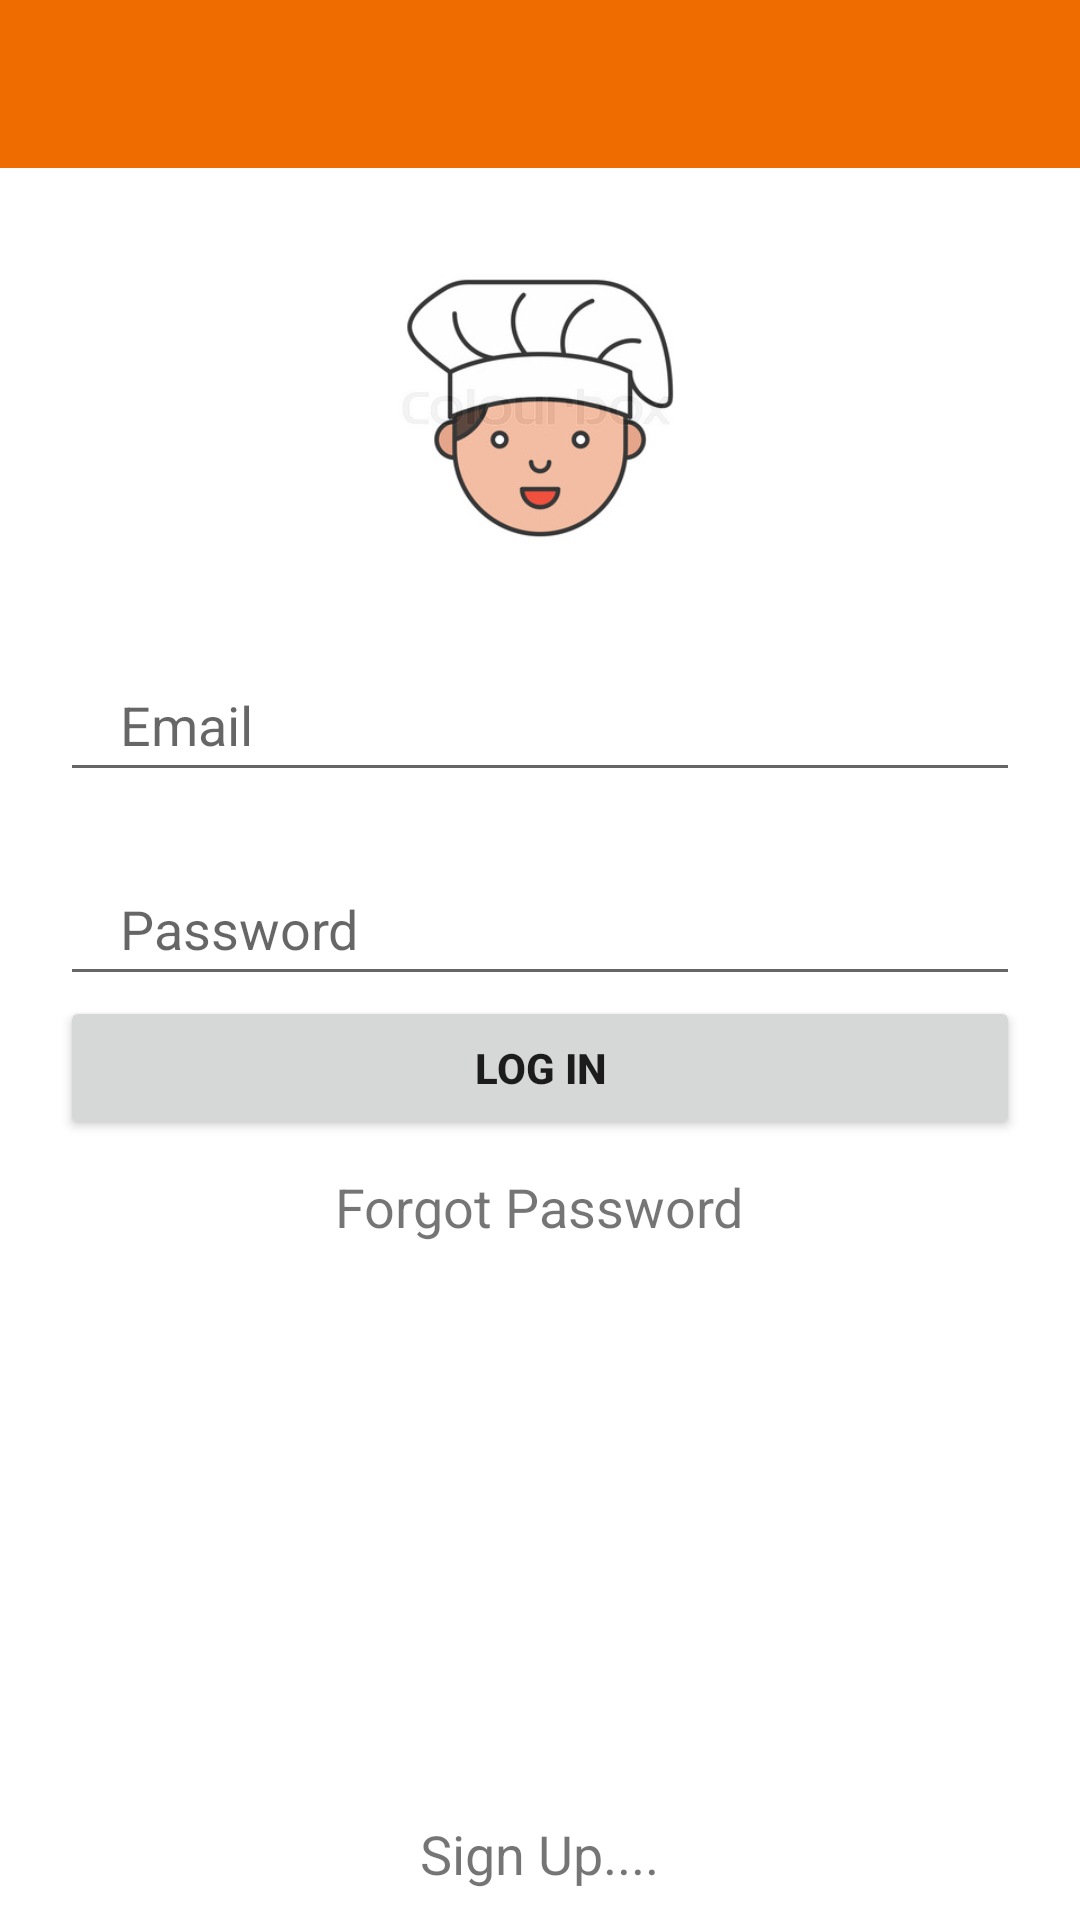

Write the Android layout XML for this screen, with the resource values it uses.
<!-- AndroidManifest.xml: application theme Theme.FindMyRestaurant -->
<!-- res/layout/activity_login.xml -->
<?xml version="1.0" encoding="utf-8"?>
<RelativeLayout xmlns:android="http://schemas.android.com/apk/res/android"
    xmlns:app="http://schemas.android.com/apk/res-auto"
    xmlns:tools="http://schemas.android.com/tools"
    android:layout_width="match_parent"
    android:layout_height="match_parent"
    tools:context=".loginActivities.LoginActivity">

    <androidx.appcompat.widget.Toolbar
        android:layout_width="match_parent"
        android:layout_height="?attr/actionBarSize"
        android:minHeight="?attr/actionBarSize"
        android:theme="@style/ThemeOverlay.AppCompat.Dark"
        android:background="#ef6c00"
        android:id="@+id/splashToolbar"
        />

    <ImageView
        android:layout_below="@+id/splashToolbar"
        android:id="@+id/imgicon"
        android:layout_width="120dp"
        android:layout_height="120dp"
        android:layout_centerHorizontal="true"
        android:layout_marginTop="20dp"
        android:src="@drawable/splash_image" />

    <EditText
        android:id="@+id/etemail3"
        android:layout_width="match_parent"
        android:layout_height="48dp"
        android:layout_below="@+id/imgicon"
        android:layout_marginLeft="20dp"
        android:layout_marginTop="20dp"
        android:layout_marginRight="20dp"
        android:hint="Email"
        android:maxLength="10"
        android:maxLines="1"
        android:paddingLeft="20dp"
        android:paddingRight="20dp"
        android:textSize="18sp" />

    <EditText
        android:id="@+id/etPassword"
        android:layout_width="match_parent"
        android:layout_height="48dp"
        android:layout_below="@+id/etemail3"
        android:layout_marginLeft="20dp"
        android:layout_marginTop="20dp"
        android:layout_marginRight="20dp"
        android:hint="Password"
        android:inputType="textPassword"
        android:maxLength="4"
        android:maxLines="1"
        android:paddingLeft="20dp"
        android:paddingRight="20dp"
        android:textSize="18sp" />
    <Button
        android:layout_width="match_parent"
        android:layout_height="wrap_content"
        android:id="@+id/btLogin"
        android:layout_marginLeft="20dp"
        android:layout_marginRight="20dp"
        android:text="Log In"
        android:textStyle="bold"
        android:layout_below="@+id/etPassword"
        />

    <TextView
        android:id="@+id/txtforgot"
        android:layout_width="wrap_content"
        android:layout_height="wrap_content"
        android:layout_below="@id/btLogin"
        android:layout_centerHorizontal="true"
        android:layout_marginTop="10dp"
        android:text="Forgot Password"
        android:textSize="18sp" />

    <TextView
        android:id="@+id/txtRegister"
        android:layout_width="wrap_content"
        android:layout_height="wrap_content"
        android:layout_alignParentBottom="true"
        android:layout_centerHorizontal="true"
        android:layout_marginBottom="10dp"
        android:text="Sign Up...."
        android:textSize="18sp" />

</RelativeLayout>
<!-- resources referenced by this layout -->
<resources>
  <!-- drawable splash_image: jpg bitmap (drawable-v24, 15986 bytes) -->
  <style name="Theme.FindMyRestaurant" parent="Theme.MaterialComponents.DayNight.NoActionBar">
          
          <item name="colorPrimary">@color/purple_500</item>
          <item name="colorPrimaryVariant">@color/purple_700</item>
          <item name="colorOnPrimary">@color/white</item>
          
          <item name="colorSecondary">@color/teal_200</item>
          <item name="colorSecondaryVariant">@color/teal_700</item>
          <item name="colorOnSecondary">@color/black</item>
          
          <item name="android:statusBarColor" tools:targetApi="l">?attr/colorPrimaryVariant</item>
          
      </style>
  <color name="purple_500">#E1FF5722</color>
  <color name="purple_700">#FF5722</color>
  <color name="white">#FFFFFFFF</color>
  <color name="teal_200">#FF03DAC5</color>
  <color name="teal_700">#FF018786</color>
  <color name="black">#FF000000</color>
</resources>
